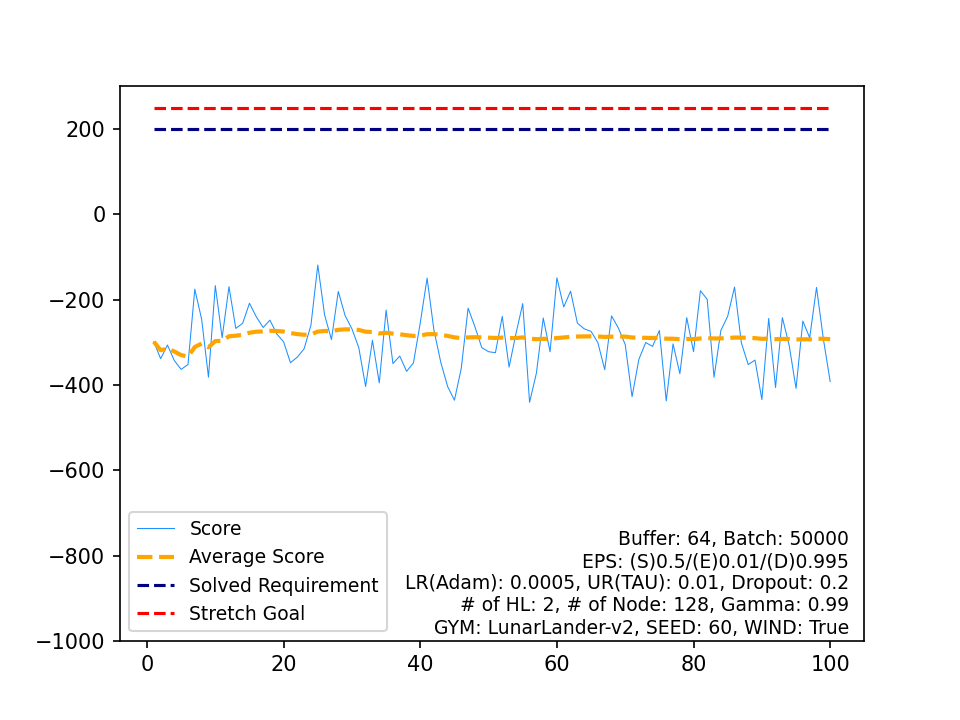

Source data for this figure (header and first rows):
, Score, Average Score, Timestamp, Solved Requirement, Stretch Goal
0, -298.7, -298.7, 381, 200, 250
1, -338.5, -318.6, 929, 200, 250
2, -306.5, -314.6, 339, 200, 250
3, -342.9, -321.6, 590, 200, 250
4, -363.5, -330, 385, 200, 250
5, -352.2, -333.7, 602, 200, 250
6, -175.4, -311.1, 116, 200, 250
7, -246.1, -303, 248, 200, 250
8, -381.8, -311.7, 601, 200, 250
9, -167.2, -297.3, 113, 200, 250
10, -289.3, -296.5, 273, 200, 250
11, -169.6, -286, 130, 200, 250
12, -267.5, -284.5, 126, 200, 250
13, -255.5, -282.5, 354, 200, 250
14, -208.6, -277.5, 100, 200, 250
15, -240.2, -275.2, 109, 200, 250
16, -265.3, -274.6, 422, 200, 250
17, -248.1, -273.2, 488, 200, 250
18, -280.7, -273.6, 344, 200, 250
19, -299, -274.8, 373, 200, 250
20, -348, -278.3, 638, 200, 250
21, -334.8, -280.9, 513, 200, 250
22, -315.3, -282.4, 398, 200, 250
23, -259.6, -281.4, 483, 200, 250
24, -118.8, -274.9, 251, 200, 250
25, -236.2, -273.4, 201, 200, 250
26, -293.6, -274.2, 307, 200, 250
27, -180.8, -270.8, 93, 200, 250
28, -237.5, -269.7, 224, 200, 250
29, -268.7, -269.7, 320, 200, 250
30, -312.5, -271, 635, 200, 250
31, -403.6, -275.2, 866, 200, 250
32, -295.4, -275.8, 419, 200, 250
33, -395.2, -279.3, 620, 200, 250
34, -224.5, -277.7, 311, 200, 250
35, -349.9, -279.7, 565, 200, 250
36, -332.3, -281.2, 611, 200, 250
37, -368.2, -283.5, 928, 200, 250
38, -348.5, -285.1, 712, 200, 250
39, -254.4, -284.4, 274, 200, 250
40, -149.6, -281.1, 129, 200, 250
41, -271.6, -280.8, 241, 200, 250
42, -346.5, -282.4, 611, 200, 250
43, -403.5, -285.1, 584, 200, 250
44, -435.9, -288.5, 953, 200, 250
45, -361.4, -290.1, 673, 200, 250
46, -219.9, -288.6, 259, 200, 250
47, -263.5, -288, 309, 200, 250
48, -312.4, -288.5, 549, 200, 250
49, -322.1, -289.2, 400, 200, 250
50, -324.4, -289.9, 605, 200, 250
51, -239.4, -288.9, 309, 200, 250
52, -358.1, -290.2, 712, 200, 250
53, -280.4, -290.1, 502, 200, 250
54, -209.3, -288.6, 104, 200, 250
55, -440.9, -291.3, 944, 200, 250
56, -372.2, -292.7, 559, 200, 250
57, -243.1, -291.9, 275, 200, 250
58, -322.3, -292.4, 681, 200, 250
59, -148.8, -290, 186, 200, 250
... 40 more rows
